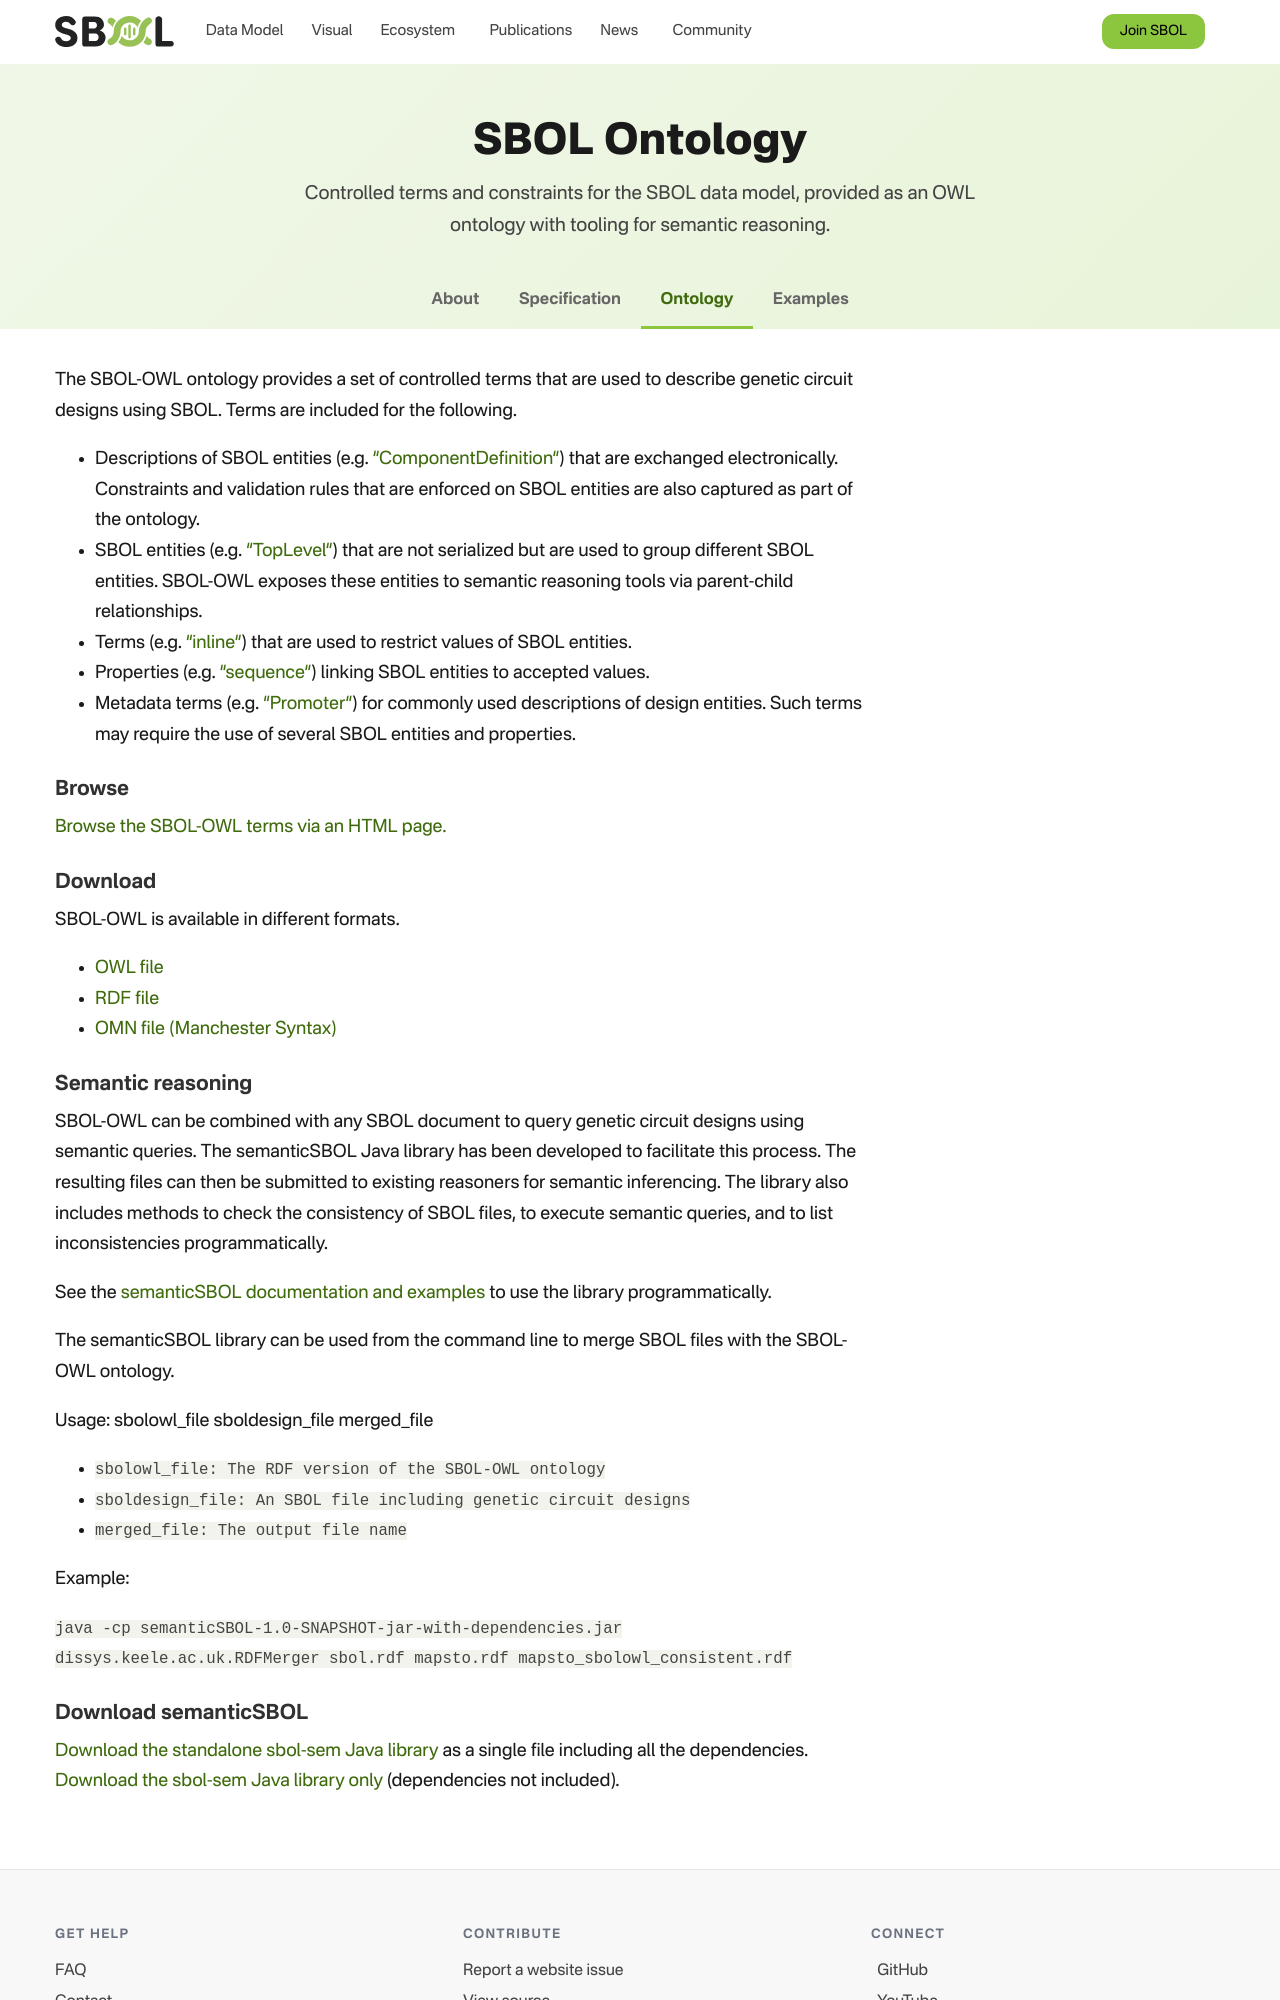

repository: SynBioDex/SbolStandardWebsite · page: ontology/index.html · generator: jekyll

---
id: 3380
title: Ontology
date: 2018-12-13T20:10:48+00:00
author: Goksel Misirli
layout: page
guid: http://sbolstandard.org/?page_id=3380
---
The SBOL-OWL ontology provides a set of controlled terms that are used to describe genetic circuit designs using SBOL. Terms are included for the followings.

  * Descriptions of SBOL entities (e.g. &#8220;[ComponentDefinition](http://sbolstandard.org/v2#ComponentDefinition)&#8220;) that are exchanged electronically. Constraints and validation rules that are enforced on SBOL entities are also captured as part of the ontology.
  * SBOL entities (e.g. &#8220;[TopLevel](http://sbolstandard.org/v2#TopLevel)&#8220;) that are not serialised but are used to group different SBOL entities. SBOL-OWL exposes these entities to semantic reasoning tools via parent-child relationships. 
  * Terms (e.g. &#8220;[inline](http://sbolstandard.org/v2#inline)&#8220;) that are used to restrict values of SBOL entities.
  * Properties (e.g. &#8220;[sequence](http://sbolstandard.org/v2#sequence)&#8220;) linking SBOL entities to accepted values.
  * Metadata terms (e.g. &#8220;[Promoter](http://sbolstandard.org/v2#Promoter)&#8220;) for commonly used descriptions of design entities. Such terms may require the use of several SBOL entities and properties.

## Browse

<a href="https://dissys.github.io/sbol-owl/sbol-owl.html" rel="noopener" target="_blank">Browse the SBOL-OWL terms via an HTML page.</a> 

## Download

SBOL-OWL is available in different formats.

  * <a href="https://dissys.github.io/sbol-owl/sbol.owl" rel="noopener" target="_blank">OWL file</a>
  * <a href="https://dissys.github.io/sbol-owl/sbol.rdf" rel="noopener" target="_blank">RDF file</a>
  * <a href="https://dissys.github.io/sbol-owl/sbol.omn" rel="noopener" target="_blank">OMN file (Manchester Syntax)</a>

## Semantic reasoning

SBOL-OWL can be combined with any SBOL document to query genetic circuit designs using semantic queries. The semanticSBOL Java library has been developed to facilitate this process. The resulting files can then be submitted to existing reasoners for semantic inferencing. The library also includes methods to check the consistency of SBOL files, to execute semantic queries, and to list inconsistencies programmatically.

[Click here](https://github.com/dissys/sbol-owl) to access the documentation and examples to use the library programmatically. 

The semanticSBOL library can be used from the command line to merge SBOL files with the SBOL-OWL ontology. 

Usage: sbolowl\_file sboldesign\_file merged_file  
`</p>
<ul>
<li>sbolowl_file: The RDF version of the SBOL-OWL ontology</li>
<li>sboldesign_file: An SBOL file including genetic circuit designs</li>
<li> merged_file: The output file name</ul>
</li>
<p>`

Example:  
`java -cp semanticSBOL-1.0-SNAPSHOT-jar-with-dependencies.jar dissys.keele.ac.uk.RDFMerger sbol.rdf mapsto.rdf mapsto_sbolowl_consistent.rdf`
